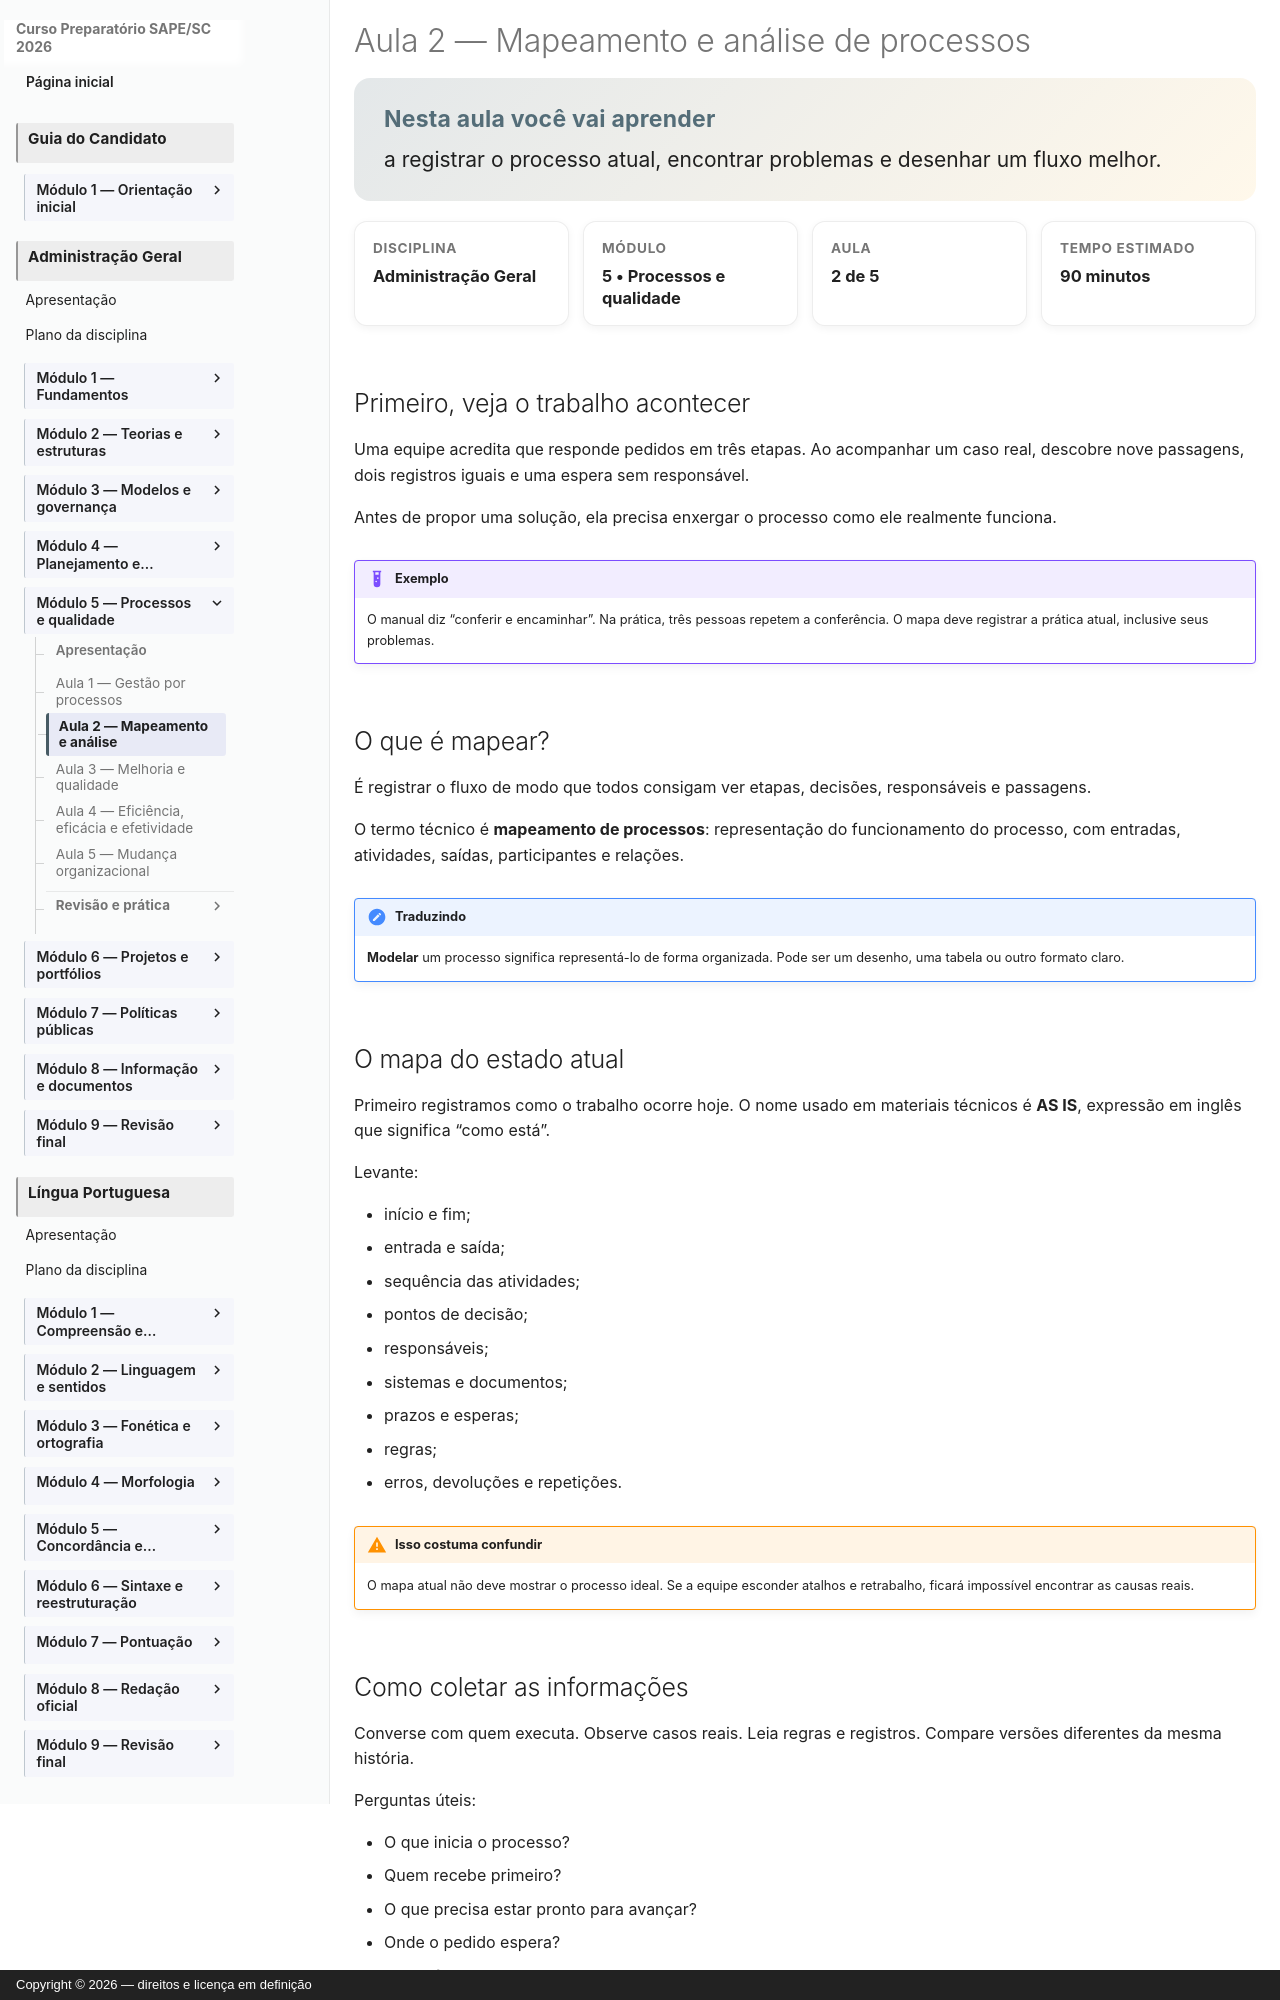

repository: vmedinax/curso-sape-sc-2026 · page: 03-administracao-geral/modulo-05-aula-02-mapeamento-analise-processos/index.html · generator: mkdocs · copyright: Copyright © 2026 — direitos e licença em definição

---
id: administracao-geral-modulo-05-aula-02
title: "Mapeamento e análise de processos"
discipline: 03-administracao-geral
module: 5
lesson: 2
status: draft
edital_refs: [anexo-2-administracao-geral-mapeamento-processos]
prerequisites: [administracao-geral-modulo-05-aula-01]
estimated_minutes: 90
authors: [Equipe do Curso SAPE/SC]
reviewers: []
last_reviewed: null
sources:
  - https://www.gov.br/dnit/pt-br/assuntos/gestao-estrategica/gestao-estrategica-1/gerenciamento-de-processos/metodologia-do-escritorio-de-processos
  - https://www.gov.br/cgu/pt-br/assuntos/auditoria-e-fiscalizacao/competencias-tecnicas-de-auditoria/mapeamento-de-processos
tags: [mapeamento, analise-processos]
---

# Aula 2 — Mapeamento e análise de processos

<section class="lesson-goal"><h2>Nesta aula você vai aprender</h2><p>a registrar o processo atual, encontrar problemas e desenhar um fluxo melhor.</p></section>

<div class="lesson-meta-grid">
  <div class="lesson-meta-card"><span>Disciplina</span><strong>Administração Geral</strong></div><div class="lesson-meta-card"><span>Módulo</span><strong>5 • Processos e qualidade</strong></div><div class="lesson-meta-card"><span>Aula</span><strong>2 de 5</strong></div><div class="lesson-meta-card"><span>Tempo estimado</span><strong>90 minutos</strong></div>
</div>

## Primeiro, veja o trabalho acontecer

Uma equipe acredita que responde pedidos em três etapas. Ao acompanhar um caso real, descobre nove passagens, dois registros iguais e uma espera sem responsável.

Antes de propor uma solução, ela precisa enxergar o processo como ele realmente funciona.

!!! example "Exemplo"
    O manual diz “conferir e encaminhar”. Na prática, três pessoas repetem a conferência. O mapa deve registrar a prática atual, inclusive seus problemas.

## O que é mapear?

É registrar o fluxo de modo que todos consigam ver etapas, decisões, responsáveis e passagens.

O termo técnico é **mapeamento de processos**: representação do funcionamento do processo, com entradas, atividades, saídas, participantes e relações.

!!! note "Traduzindo"
    **Modelar** um processo significa representá-lo de forma organizada. Pode ser um desenho, uma tabela ou outro formato claro.
